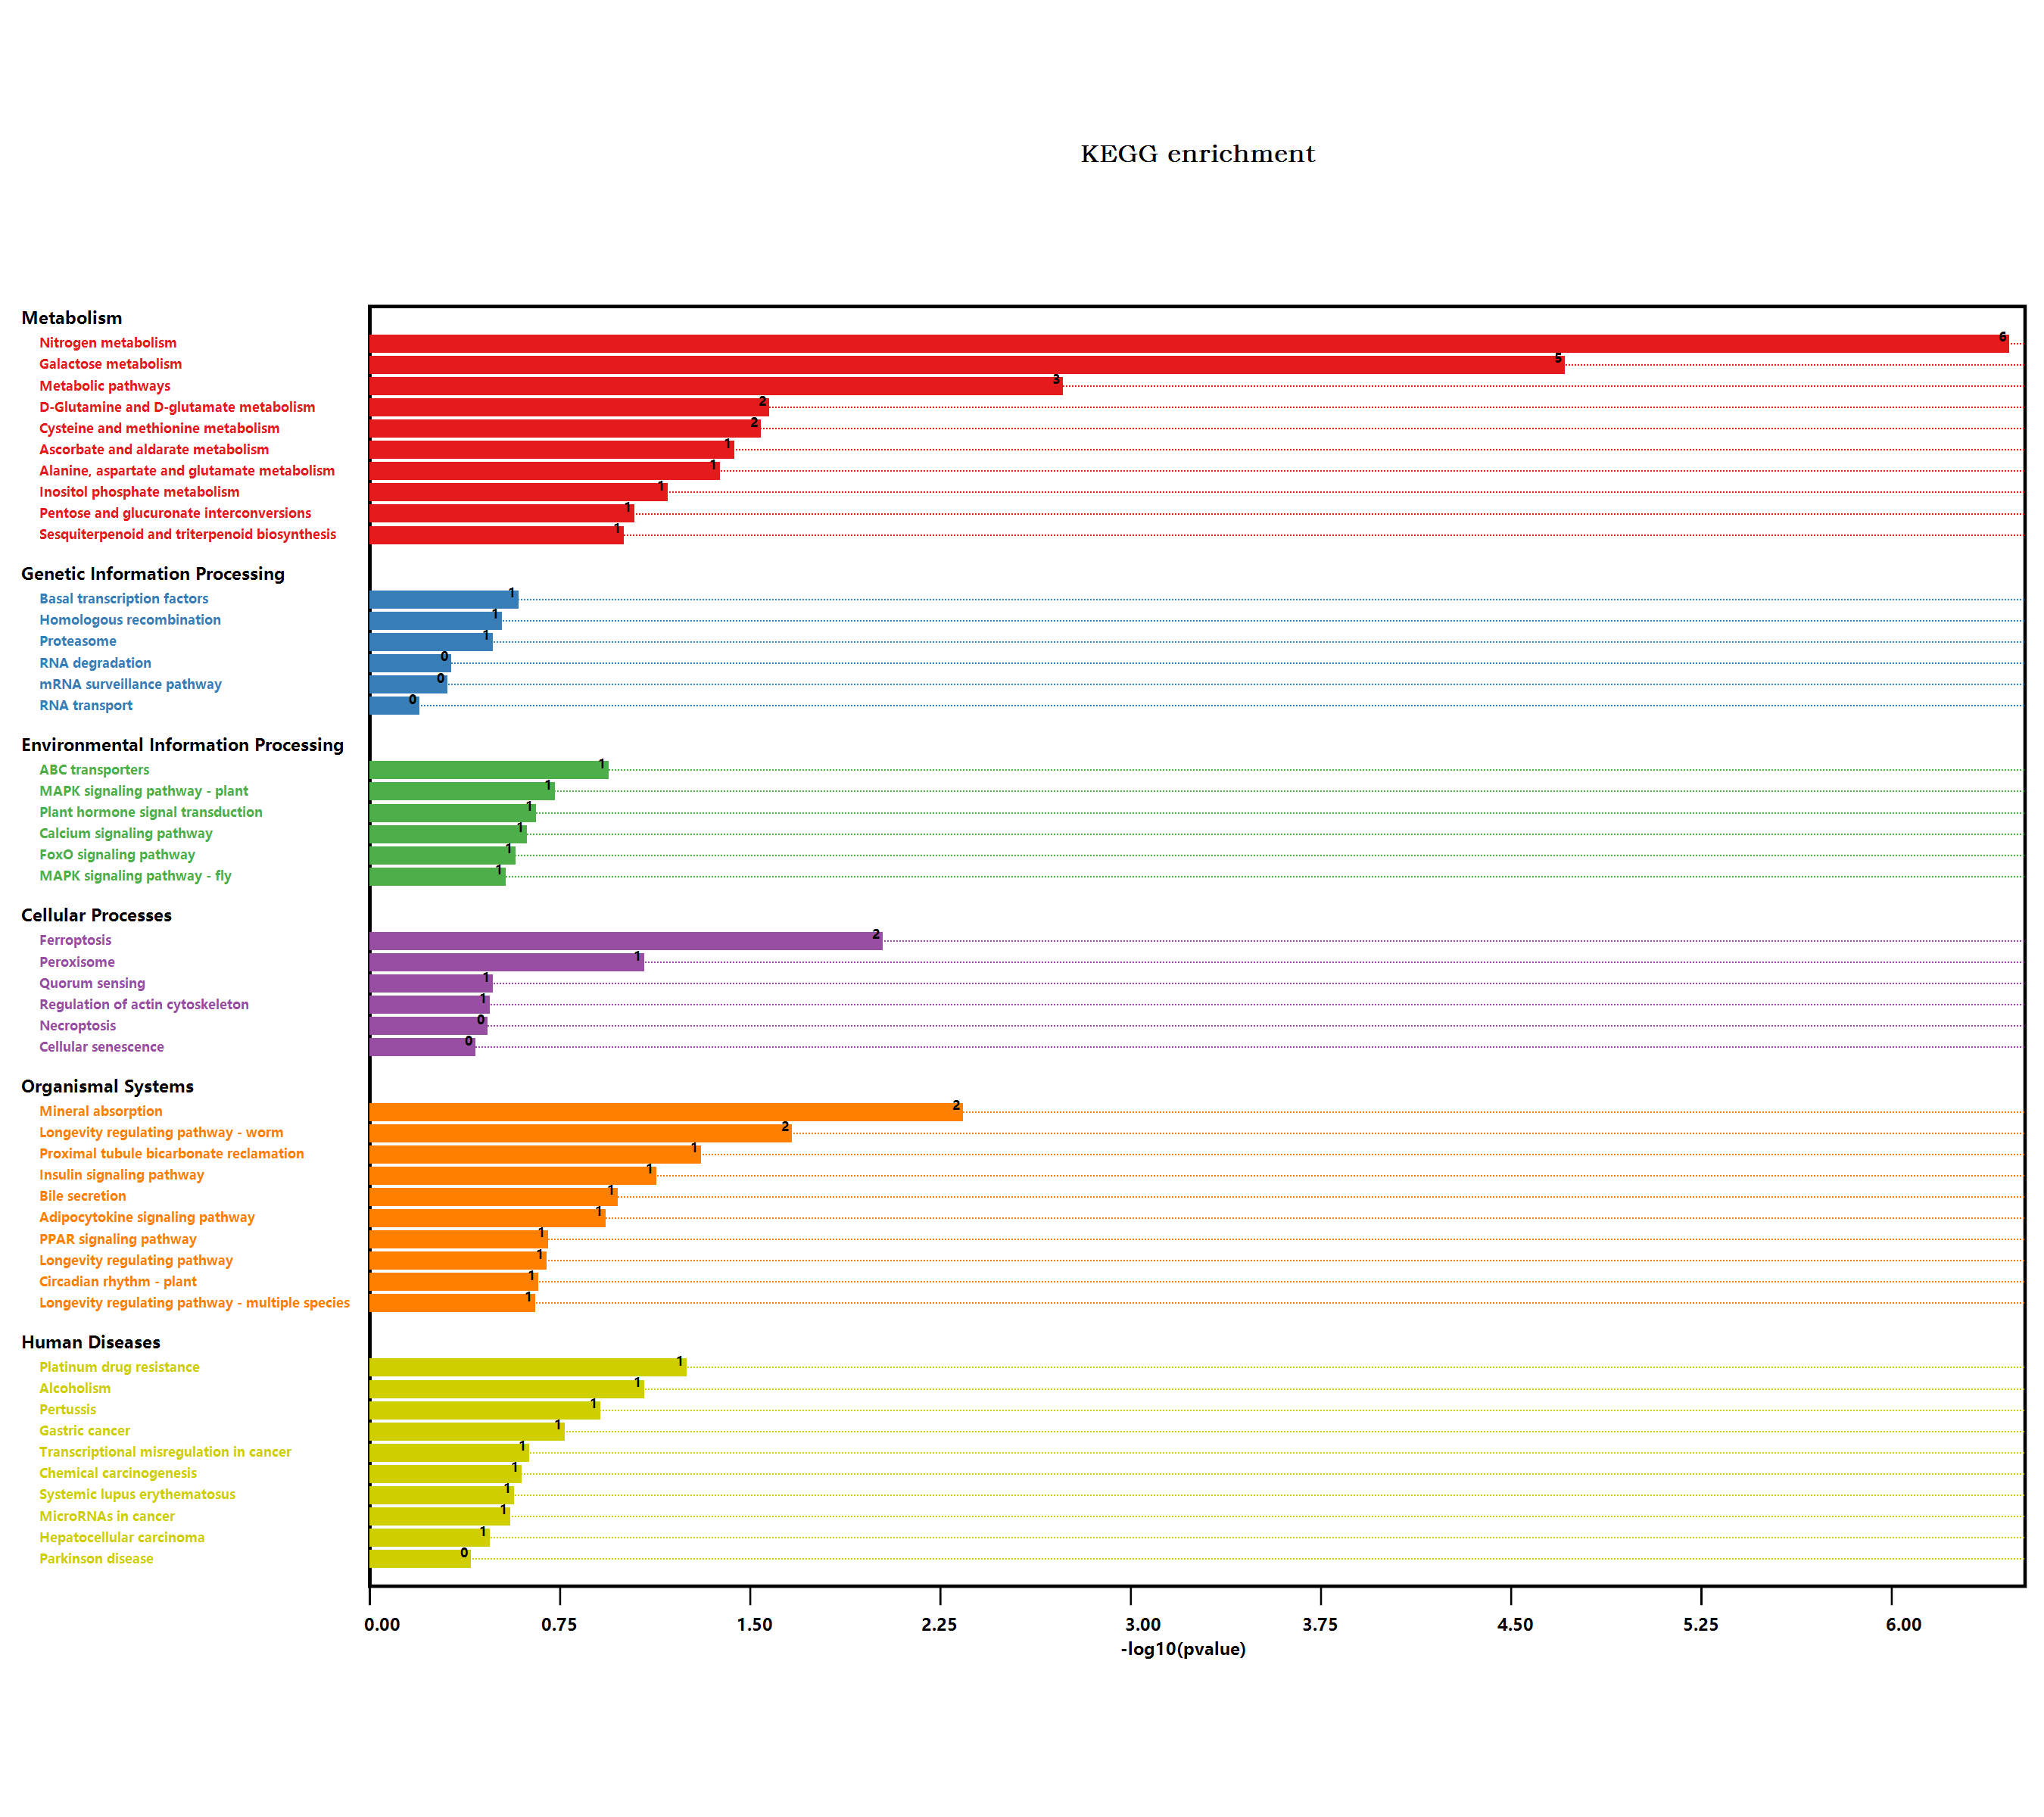

Source data for this figure (header and first rows):
#Term, Database, ID, Input number, Background number, P-Value, Corrected P-Value, Input, Hyperlink, ORF
Metabolic pathways, n/a, map01100, 24, 3837, 0.00172, 0.04988, Q9LIA0, Q8LAX0, O65378, Q9C7W4, Q9LIB9, …, , Q9LIA0; Q8LAX0; O65378; Q9C7W4; Q9LIB9; …
Arginine and proline metabolism, n/a, map00330, 1, 98, 0.2668, 0.4737, P92983, , P92983
Tryptophan metabolism, n/a, map00380, 1, 109, 0.2917, 0.4699, O49340, , O49340
Ascorbate and aldarate metabolism, n/a, map00053, 2, 90, 0.03397, 0.3284, O82200, Q8H1S0, , O82200; Q8H1S0
Biosynthesis of secondary metabolites, n/a, map01110, 9, 2085, 0.3187, 0.4546, Q9LIA0, Q8LAX0, O65378, Q9LIB9, P92983, …, , Q9LIA0; Q8LAX0; O65378; Q9LIB9; P92983; …
Microbial metabolism in diverse environm…, n/a, map01120, 1, 663, 0.7286, 0.7546, Q9S7A0, , Q9S7A0
Fatty acid degradation, n/a, map00071, 1, 79, 0.2218, 0.4885, Q9C7W4, , Q9C7W4
beta-Alanine metabolism, n/a, map00410, 1, 75, 0.212, 0.4984, A0A1P8B956, , A0A1P8B956
Plant hormone signal transduction, n/a, map04075, 3, 496, 0.2062, 0.5127, Q9M7Q5, Q9SGU2, O64538, , Q9M7Q5; Q9SGU2; O64538
Regulation of actin cytoskeleton, n/a, map04810, 1, 119, 0.3135, 0.4584, O49606, , O49606
Shigellosis, n/a, map05131, 1, 241, 0.5319, 0.601, Q9FX60, , Q9FX60
Fc gamma R-mediated phagocytosis, n/a, map04666, 1, 106, 0.285, 0.4678, O49606, , O49606
Glycine, serine and threonine metabolism, n/a, map00260, 1, 123, 0.3221, 0.4448, A0A1P8B956, , A0A1P8B956
Tyrosine metabolism, n/a, map00350, 1, 59, 0.1714, 0.5524, A0A1P8B956, , A0A1P8B956
Phenylalanine metabolism, n/a, map00360, 1, 49, 0.145, 0.5258, A0A1P8B956, , A0A1P8B956
Isoquinoline alkaloid biosynthesis, n/a, map00950, 1, 32, 0.09825, 0.4383, A0A1P8B956, , A0A1P8B956
Tropane, piperidine and pyridine alkaloi…, n/a, map00960, 1, 54, 0.1583, 0.5402, A0A1P8B956, , A0A1P8B956
Phenylpropanoid biosynthesis, n/a, map00940, 1, 280, 0.5858, 0.6371, Q9SS67, , Q9SS67
Starch and sucrose metabolism, n/a, map00500, 1, 276, 0.5806, 0.6394, Q9LIB9, , Q9LIB9
MAPK signaling pathway - plant, n/a, map04016, 2, 238, 0.1734, 0.5389, O82122, O64483, , O82122; O64483
Plant-pathogen interaction, n/a, map04626, 1, 339, 1, 1.012, O64483, , O64483
Viral carcinogenesis, n/a, map05203, 1, 227, 0.5109, 0.5848, Q8LRK8, , Q8LRK8
RNA degradation, n/a, map03018, 1, 187, 0.4454, 0.5308, O04319, , O04319
Longevity regulating pathway - worm, n/a, map04212, 3, 180, 0.02018, 0.2927, Q9C6C8, Q9M1U1, P21276, , Q9C6C8; Q9M1U1; P21276
Huntington disease, n/a, map05016, 2, 437, 0.3994, 0.5036, Q9FHY0, P21276, , Q9FHY0; P21276
mRNA surveillance pathway, n/a, map03015, 1, 196, 0.4609, 0.5418, O04319, , O04319
Peroxisome, n/a, map04146, 2, 144, 0.07705, 0.4325, Q9C7W4, P21276, , Q9C7W4; P21276
Carbon metabolism, n/a, map01200, 1, 480, 1, 1.012, Q9S7A0, , Q9S7A0
Fatty acid metabolism, n/a, map01212, 1, 111, 0.2961, 0.4684, Q9C7W4, , Q9C7W4
PPAR signaling pathway, n/a, map03320, 1, 64, 0.1843, 0.5529, Q9C7W4, , Q9C7W4
NOD-like receptor signaling pathway, n/a, map04621, 1, 117, 0.3092, 0.4638, Q1PE15, , Q1PE15
Circadian rhythm - plant, n/a, map04712, 1, 71, 0.202, 0.5169, Q39057, , Q39057
Epstein-Barr virus infection, n/a, map05169, 1, 154, 0.3849, 0.4998, Q9FHY0, , Q9FHY0
Nitrogen metabolism, n/a, map00910, 6, 79, 3.20113522037232E-07, 2.78498764172392E-05, O82811, Q9LMZ9, Q9FJH8, Q9FJH7, Q9S7A0, …, , O82811; Q9LMZ9; Q9FJH8; Q9FJH7; Q9S7A0; …
Parkinson disease, n/a, map05012, 2, 411, 0.3707, 0.4887, Q9FHY0, Q1PE15, , Q9FHY0; Q1PE15
Drug metabolism - other enzymes, n/a, map00983, 1, 141, 0.3593, 0.4809, Q9C6C8, , Q9C6C8
Amino sugar and nucleotide sugar metabol…, n/a, map00520, 2, 249, 0.1857, 0.5386, O64749, O22841, , O64749; O22841
Alzheimer disease, n/a, map05010, 2, 426, 0.3873, 0.4956, Q9FHY0, Q1PE15, , Q9FHY0; Q1PE15
Spinocerebellar ataxia, n/a, map05017, 1, 183, 0.4384, 0.5298, Q9FHY0, , Q9FHY0
Biosynthesis of amino acids, n/a, map01230, 1, 419, 1, 1.012, P49078, , P49078
Longevity regulating pathway, n/a, map04211, 1, 65, 0.1869, 0.5161, P21276, , P21276
Cysteine and methionine metabolism, n/a, map00270, 3, 201, 0.02671, 0.2905, Q8LAX0, O65378, Q9S9U6, , Q8LAX0; O65378; Q9S9U6
Cellular senescence, n/a, map04218, 1, 140, 0.3573, 0.4857, Q1PE15, , Q1PE15
Pathways in cancer, n/a, map05200, 1, 283, 0.5897, 0.6334, Q9C6C8, , Q9C6C8
Transcriptional misregulation in cancer, n/a, map05202, 1, 78, 0.2193, 0.5022, Q9FX60, , Q9FX60
Terpenoid backbone biosynthesis, n/a, map00900, 1, 105, 0.2827, 0.473, Q9LIA0, , Q9LIA0
FoxO signaling pathway, n/a, map04068, 1, 90, 0.2482, 0.4798, P21276, , P21276
Gastric cancer, n/a, map05226, 1, 54, 0.1583, 0.5402, Q9LSJ6, , Q9LSJ6
MicroRNAs in cancer, n/a, map05206, 1, 95, 0.2599, 0.471, Q9LSJ6, , Q9LSJ6
ABC transporters, n/a, map02010, 1, 35, 0.1067, 0.442, Q9LSJ6, , Q9LSJ6
Bile secretion, n/a, map04976, 1, 32, 0.09825, 0.4383, Q9LSJ6, , Q9LSJ6
Human immunodeficiency virus 1 infection, n/a, map05170, 1, 172, 0.4187, 0.5167, O49606, , O49606
Hepatocellular carcinoma, n/a, map05225, 1, 119, 0.3135, 0.4584, Q9C6C8, , Q9C6C8
Thermogenesis, n/a, map04714, 1, 259, 0.5576, 0.622, Q9C7W4, , Q9C7W4
Longevity regulating pathway - multiple …, n/a, map04213, 1, 73, 0.207, 0.5003, P21276, , P21276
Necroptosis, n/a, map04217, 1, 122, 0.32, 0.449, Q9S7A0, , Q9S7A0
Calcium signaling pathway, n/a, map04020, 1, 80, 0.2242, 0.4758, Q1PE15, , Q1PE15
Oxidative phosphorylation, n/a, map00190, 1, 290, 0.5987, 0.6275, Q9T0E0, , Q9T0E0
Fluid shear stress and atherosclerosis, n/a, map05418, 1, 197, 0.4626, 0.5366, Q9C6C8, , Q9C6C8
Pertussis, n/a, map05133, 1, 38, 0.115, 0.4352, O49606, , O49606
... 27 more rows
